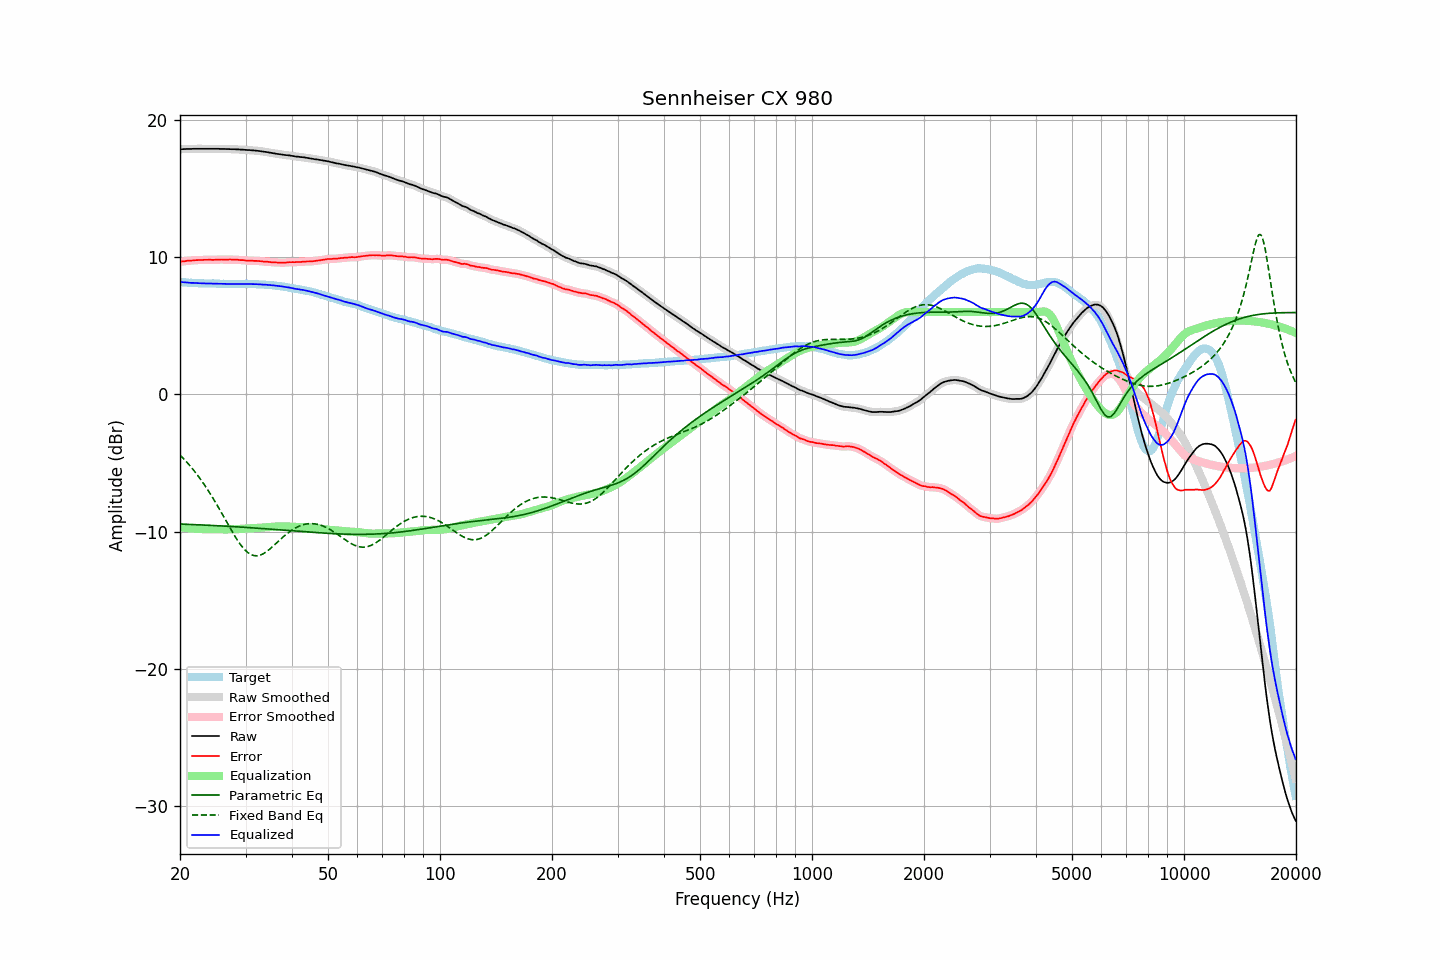

Values plotted in this chart, from the file beside it:
frequency, raw, error, smoothed, error_smoothed, equalization, parametric_eq, fixed_band_eq, equalized_raw, equalized_smoothed, target
20.00, 17.86, 9.66, 17.85, 9.66, -9.66, -9.44, -4.41, 8.20, 8.19, 8.20
20.20, 17.86, 9.68, 17.86, 9.67, -9.68, -9.44, -4.53, 8.18, 8.18, 8.18
20.40, 17.87, 9.70, 17.86, 9.69, -9.69, -9.45, -4.65, 8.17, 8.17, 8.17
20.61, 17.87, 9.70, 17.87, 9.71, -9.71, -9.45, -4.77, 8.16, 8.16, 8.17
20.81, 17.88, 9.73, 17.87, 9.72, -9.72, -9.46, -4.90, 8.16, 8.15, 8.15
21.02, 17.88, 9.74, 17.87, 9.73, -9.73, -9.46, -5.03, 8.14, 8.14, 8.14
21.23, 17.88, 9.75, 17.88, 9.74, -9.74, -9.46, -5.16, 8.13, 8.13, 8.13
21.44, 17.88, 9.74, 17.88, 9.75, -9.75, -9.47, -5.30, 8.12, 8.13, 8.14
21.66, 17.89, 9.76, 17.88, 9.76, -9.76, -9.47, -5.44, 8.12, 8.12, 8.13
21.87, 17.89, 9.77, 17.89, 9.77, -9.77, -9.48, -5.59, 8.12, 8.12, 8.12
22.09, 17.89, 9.78, 17.89, 9.78, -9.78, -9.48, -5.74, 8.11, 8.11, 8.11
22.31, 17.89, 9.78, 17.89, 9.78, -9.78, -9.49, -5.89, 8.10, 8.10, 8.10
22.54, 17.89, 9.79, 17.89, 9.79, -9.79, -9.49, -6.05, 8.10, 8.10, 8.09
22.76, 17.89, 9.78, 17.89, 9.79, -9.79, -9.50, -6.21, 8.09, 8.09, 8.10
22.99, 17.89, 9.79, 17.89, 9.80, -9.80, -9.50, -6.38, 8.09, 8.09, 8.09
23.22, 17.89, 9.80, 17.89, 9.80, -9.80, -9.51, -6.55, 8.09, 8.09, 8.08
23.45, 17.89, 9.81, 17.89, 9.81, -9.80, -9.52, -6.72, 8.09, 8.09, 8.08
23.69, 17.89, 9.81, 17.89, 9.81, -9.80, -9.52, -6.90, 8.08, 8.08, 8.08
23.92, 17.89, 9.81, 17.89, 9.81, -9.80, -9.53, -7.08, 8.08, 8.08, 8.08
24.16, 17.89, 9.81, 17.89, 9.80, -9.81, -9.53, -7.27, 8.08, 8.08, 8.08
24.40, 17.89, 9.80, 17.89, 9.80, -9.81, -9.54, -7.45, 8.08, 8.08, 8.09
24.65, 17.89, 9.80, 17.89, 9.80, -9.81, -9.54, -7.65, 8.08, 8.08, 8.09
24.89, 17.89, 9.81, 17.89, 9.81, -9.81, -9.55, -7.84, 8.07, 8.07, 8.08
25.14, 17.89, 9.82, 17.89, 9.82, -9.81, -9.56, -8.04, 8.07, 8.07, 8.06
25.39, 17.89, 9.82, 17.88, 9.82, -9.82, -9.56, -8.24, 8.07, 8.07, 8.06
25.65, 17.88, 9.82, 17.88, 9.82, -9.82, -9.57, -8.45, 8.06, 8.06, 8.05
25.91, 17.88, 9.82, 17.88, 9.82, -9.82, -9.58, -8.66, 8.05, 8.06, 8.05
26.16, 17.88, 9.82, 17.87, 9.82, -9.82, -9.58, -8.86, 8.05, 8.05, 8.06
26.43, 17.88, 9.83, 17.87, 9.82, -9.82, -9.59, -9.07, 8.05, 8.05, 8.05
26.69, 17.87, 9.82, 17.87, 9.82, -9.82, -9.59, -9.28, 8.04, 8.05, 8.05
26.96, 17.87, 9.82, 17.87, 9.82, -9.82, -9.60, -9.49, 8.04, 8.04, 8.05
27.23, 17.87, 9.83, 17.86, 9.82, -9.82, -9.61, -9.69, 8.05, 8.04, 8.04
27.50, 17.86, 9.82, 17.86, 9.82, -9.82, -9.62, -9.90, 8.04, 8.04, 8.03
27.77, 17.86, 9.81, 17.86, 9.82, -9.82, -9.62, -10.10, 8.04, 8.04, 8.04
28.05, 17.86, 9.81, 17.85, 9.81, -9.81, -9.63, -10.29, 8.04, 8.04, 8.04
28.33, 17.85, 9.81, 17.85, 9.81, -9.81, -9.64, -10.48, 8.04, 8.04, 8.04
28.62, 17.85, 9.81, 17.84, 9.80, -9.80, -9.64, -10.66, 8.05, 8.04, 8.04
28.90, 17.84, 9.79, 17.84, 9.79, -9.79, -9.65, -10.83, 8.04, 8.04, 8.05
29.19, 17.83, 9.78, 17.83, 9.79, -9.78, -9.66, -10.99, 8.04, 8.05, 8.05
29.48, 17.83, 9.78, 17.82, 9.78, -9.78, -9.67, -11.14, 8.05, 8.05, 8.04
29.78, 17.82, 9.77, 17.81, 9.77, -9.77, -9.67, -11.27, 8.05, 8.05, 8.04
30.08, 17.81, 9.75, 17.81, 9.76, -9.76, -9.68, -11.39, 8.05, 8.05, 8.06
30.38, 17.80, 9.75, 17.80, 9.75, -9.75, -9.69, -11.50, 8.04, 8.05, 8.05
30.68, 17.80, 9.75, 17.79, 9.74, -9.75, -9.70, -11.58, 8.05, 8.05, 8.05
30.99, 17.79, 9.74, 17.79, 9.74, -9.74, -9.70, -11.65, 8.04, 8.04, 8.04
31.30, 17.78, 9.73, 17.78, 9.74, -9.74, -9.71, -11.70, 8.04, 8.04, 8.04
31.61, 17.77, 9.73, 17.77, 9.73, -9.73, -9.72, -11.73, 8.04, 8.04, 8.04
31.93, 17.76, 9.73, 17.76, 9.73, -9.72, -9.73, -11.74, 8.03, 8.03, 8.03
32.24, 17.75, 9.72, 17.74, 9.72, -9.72, -9.74, -11.75, 8.03, 8.03, 8.02
32.57, 17.73, 9.71, 17.73, 9.72, -9.71, -9.74, -11.72, 8.02, 8.02, 8.01
32.89, 17.72, 9.71, 17.71, 9.70, -9.70, -9.75, -11.69, 8.01, 8.01, 8.01
33.22, 17.70, 9.69, 17.70, 9.69, -9.69, -9.76, -11.64, 8.00, 8.00, 8.01
33.55, 17.68, 9.67, 17.68, 9.68, -9.68, -9.77, -11.58, 7.99, 8.00, 8.00
33.89, 17.67, 9.67, 17.66, 9.67, -9.67, -9.78, -11.51, 7.99, 7.99, 7.99
34.23, 17.65, 9.67, 17.65, 9.67, -9.66, -9.79, -11.43, 7.99, 7.98, 7.98
34.57, 17.63, 9.65, 17.63, 9.65, -9.65, -9.80, -11.34, 7.98, 7.98, 7.98
34.92, 17.61, 9.64, 17.61, 9.64, -9.64, -9.80, -11.24, 7.97, 7.97, 7.96
35.27, 17.59, 9.62, 17.59, 9.63, -9.63, -9.81, -11.14, 7.95, 7.95, 7.97
35.62, 17.57, 9.63, 17.57, 9.62, -9.62, -9.82, -11.04, 7.94, 7.94, 7.94
35.97, 17.55, 9.61, 17.55, 9.61, -9.62, -9.83, -10.93, 7.93, 7.93, 7.93
... 635 more rows
